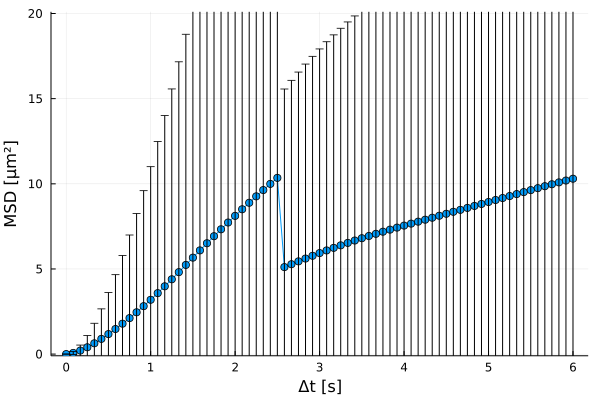

The data file committed next to this chart (first rows):
xMSD, MSD, yerror
0.0, 0.0, 0.0
0.08333, 0.06847, 0.08696
0.1667, 0.2066, 0.3237
0.25, 0.4008, 0.6913
0.3333, 0.6337, 1.175
0.4167, 0.8939, 1.762
0.5, 1.175, 2.439
0.5833, 1.473, 3.191
0.6667, 1.785, 4.008
0.75, 2.113, 4.879
0.8333, 2.455, 5.801
0.9167, 2.814, 6.781
1.0, 3.189, 7.817
1.083, 3.579, 8.902
1.167, 3.981, 10.02
1.25, 4.393, 11.18
1.333, 4.812, 12.35
1.417, 5.237, 13.55
1.5, 5.663, 14.75
1.583, 6.09, 15.94
1.667, 6.509, 17.1
1.75, 6.923, 18.23
1.833, 7.328, 19.33
1.917, 7.727, 20.4
2.0, 8.117, 21.42
2.083, 8.505, 22.44
2.167, 8.886, 23.44
2.25, 9.263, 24.43
2.333, 9.633, 25.39
2.417, 9.995, 26.33
2.5, 10.35, 27.24
2.583, 5.108, 10.46
2.667, 5.278, 10.8
2.75, 5.445, 11.12
2.833, 5.61, 11.42
2.917, 5.773, 11.71
3.0, 5.932, 11.99
3.083, 6.087, 12.26
3.167, 6.238, 12.51
3.25, 6.386, 12.75
3.333, 6.53, 12.98
3.417, 6.669, 13.19
3.5, 6.805, 13.39
3.583, 6.936, 13.57
3.667, 7.063, 13.74
3.75, 7.187, 13.9
3.833, 7.309, 14.05
3.917, 7.428, 14.19
4.0, 7.545, 14.32
4.083, 7.662, 14.45
4.167, 7.777, 14.57
4.25, 7.892, 14.69
4.333, 8.008, 14.81
4.417, 8.124, 14.92
4.5, 8.24, 15.04
4.583, 8.356, 15.15
4.667, 8.47, 15.26
4.75, 8.585, 15.38
4.833, 8.7, 15.49
4.917, 8.816, 15.61
... 13 more rows
